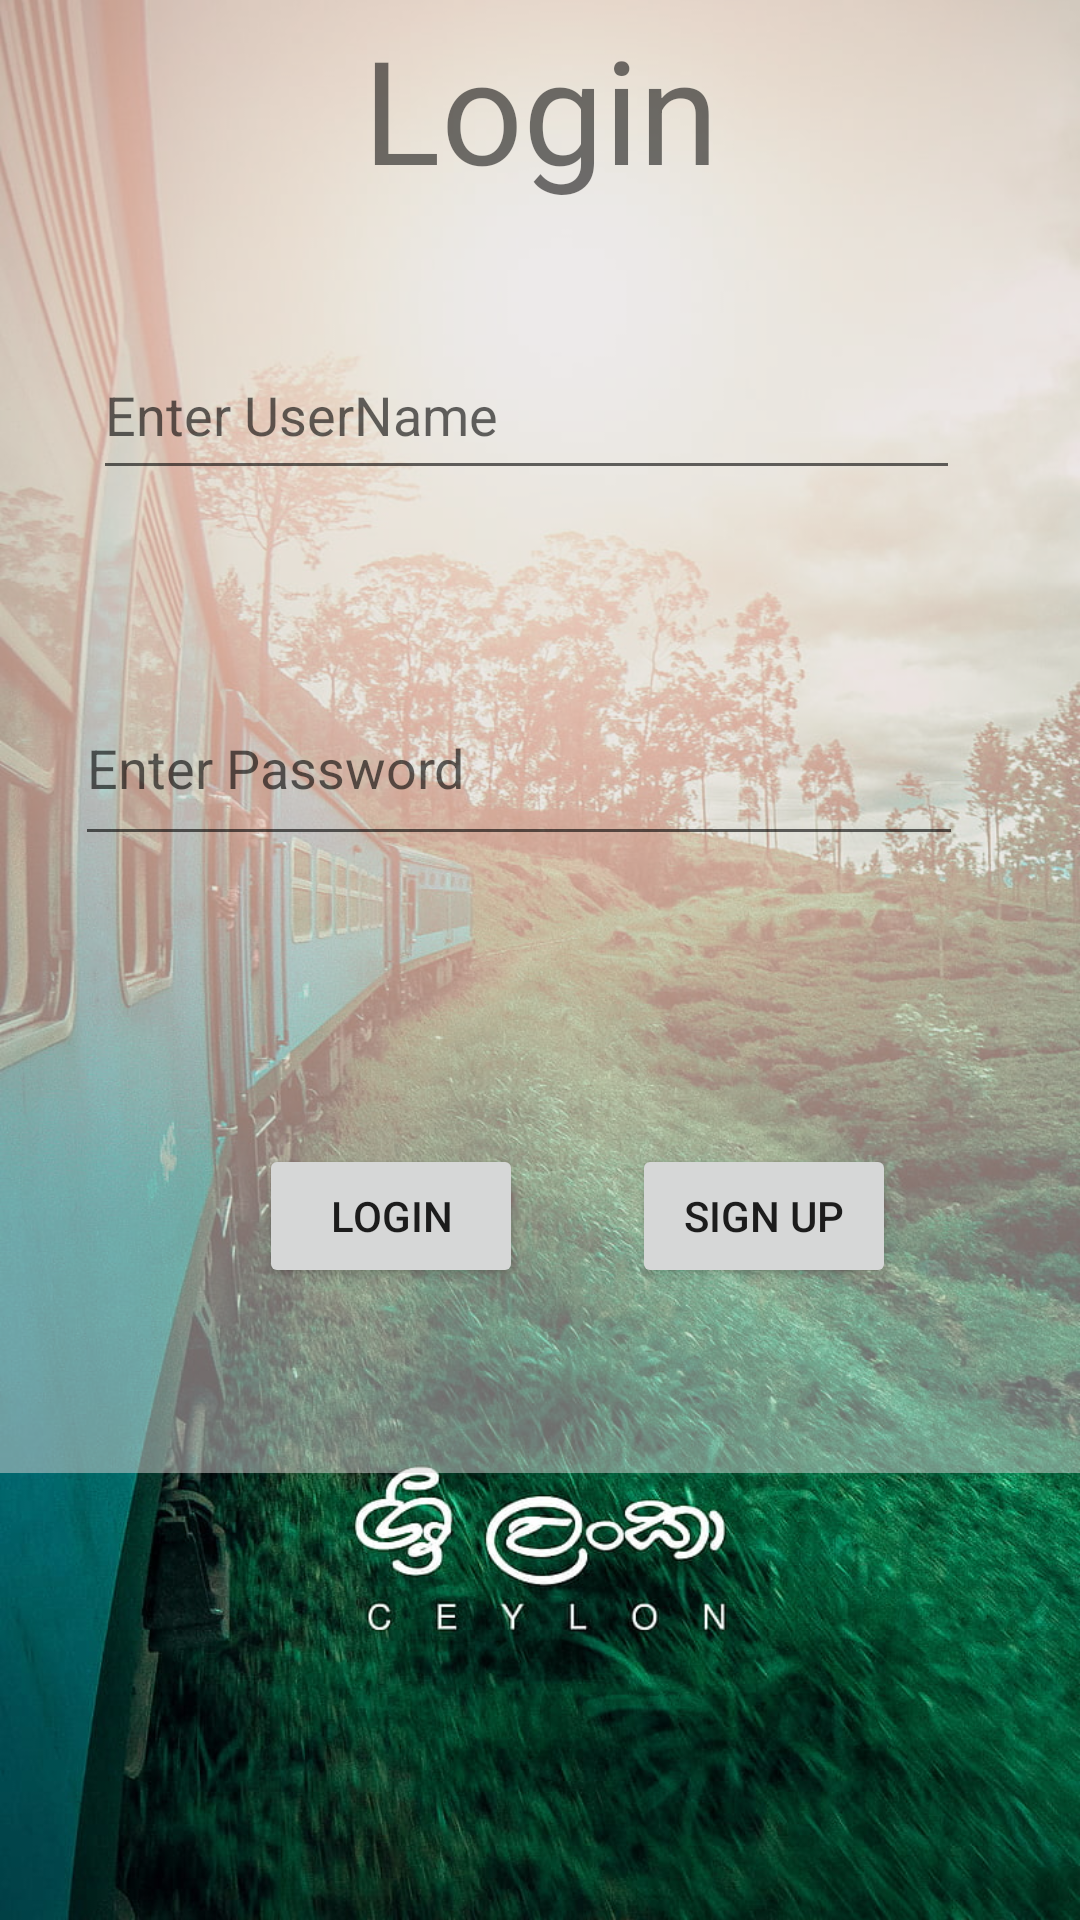

Produce the Android XML layout that renders to this screen, including the resource entries it uses.
<!-- AndroidManifest.xml: application theme Theme.PageOne -->
<!-- res/layout/activity_login.xml -->
<?xml version="1.0" encoding="utf-8"?>
<androidx.constraintlayout.widget.ConstraintLayout xmlns:android="http://schemas.android.com/apk/res/android"
    xmlns:app="http://schemas.android.com/apk/res-auto"
    xmlns:tools="http://schemas.android.com/tools"
    android:layout_width="match_parent"
    android:layout_height="match_parent"
    tools:context=".Login"
    android:background="@drawable/login">

    <androidx.constraintlayout.widget.ConstraintLayout
        android:layout_width="365dp"
        android:layout_height="510dp"
        android:layout_marginStart="25dp"
        android:layout_marginTop="26dp"
        android:layout_marginEnd="25dp"
        android:layout_marginBottom="195dp"
        android:background="#BC2727"
        android:backgroundTint="#80DCD6D6"
        app:layout_constraintBottom_toBottomOf="parent"
        app:layout_constraintEnd_toEndOf="parent"
        app:layout_constraintStart_toStartOf="parent"
        app:layout_constraintTop_toTopOf="parent">

        <TextView
            android:id="@+id/loginTxt"
            android:layout_width="wrap_content"
            android:layout_height="wrap_content"
            android:layout_marginStart="123dp"
            android:layout_marginTop="23dp"
            android:text="Login"
            android:textSize="48sp"
            app:layout_constraintStart_toStartOf="parent"
            app:layout_constraintTop_toTopOf="parent" />

        <EditText
            android:id="@+id/userName"
            android:layout_width="289dp"
            android:layout_height="53dp"
            android:layout_marginStart="33dp"
            android:layout_marginTop="42dp"
            android:ems="10"
            android:hint="Enter UserName"
            android:inputType="textPersonName"
            app:layout_constraintStart_toStartOf="parent"
            app:layout_constraintTop_toBottomOf="@+id/loginTxt" />

        <EditText
            android:id="@+id/userPassword"
            android:layout_width="296dp"
            android:layout_height="62dp"
            android:layout_marginStart="27dp"
            android:layout_marginTop="60dp"
            android:ems="10"
            android:hint="Enter Password"
            android:inputType="textPersonName"
            app:layout_constraintStart_toStartOf="parent"
            app:layout_constraintTop_toBottomOf="@+id/userName" />

        <Button
            android:id="@+id/signUpPageBtn"
            android:layout_width="wrap_content"
            android:layout_height="wrap_content"
            android:layout_marginTop="96dp"
            android:layout_marginEnd="28dp"
            android:text="SIGN UP"
            app:layout_constraintEnd_toEndOf="parent"
            app:layout_constraintHorizontal_bias="0.5"
            app:layout_constraintStart_toEndOf="@+id/successBtn"
            app:layout_constraintTop_toBottomOf="@+id/userPassword" />

        <Button
            android:id="@+id/successBtn"
            android:layout_width="wrap_content"
            android:layout_height="wrap_content"
            android:layout_marginStart="52dp"
            android:layout_marginTop="96dp"
            android:text="LOGIN"
            app:layout_constraintEnd_toStartOf="@+id/signUpPageBtn"
            app:layout_constraintHorizontal_bias="0.5"
            app:layout_constraintHorizontal_chainStyle="spread"
            app:layout_constraintStart_toStartOf="parent"
            app:layout_constraintTop_toBottomOf="@+id/userPassword" />
    </androidx.constraintlayout.widget.ConstraintLayout>

</androidx.constraintlayout.widget.ConstraintLayout>
<!-- resources referenced by this layout -->
<resources>
  <!-- drawable login: jpg bitmap (drawable, 229570 bytes) -->
  <style name="Theme.PageOne" parent="Theme.MaterialComponents.Light.NoActionBar">
          
          <item name="colorPrimary">@color/purple_500</item>
          <item name="colorPrimaryVariant">@color/purple_700</item>
          <item name="colorOnPrimary">@color/white</item>
          
          <item name="colorSecondary">@color/teal_200</item>
          <item name="colorSecondaryVariant">@color/teal_700</item>
          <item name="colorOnSecondary">@color/black</item>
          
          <item name="android:statusBarColor">?attr/colorPrimaryVariant</item>
          
      </style>
  <color name="purple_500">#FF6200EE</color>
  <color name="purple_700">#FF3700B3</color>
  <color name="white">#FFFFFFFF</color>
  <color name="teal_200">#FF03DAC5</color>
  <color name="teal_700">#FF018786</color>
  <color name="black">#FF000000</color>
</resources>
